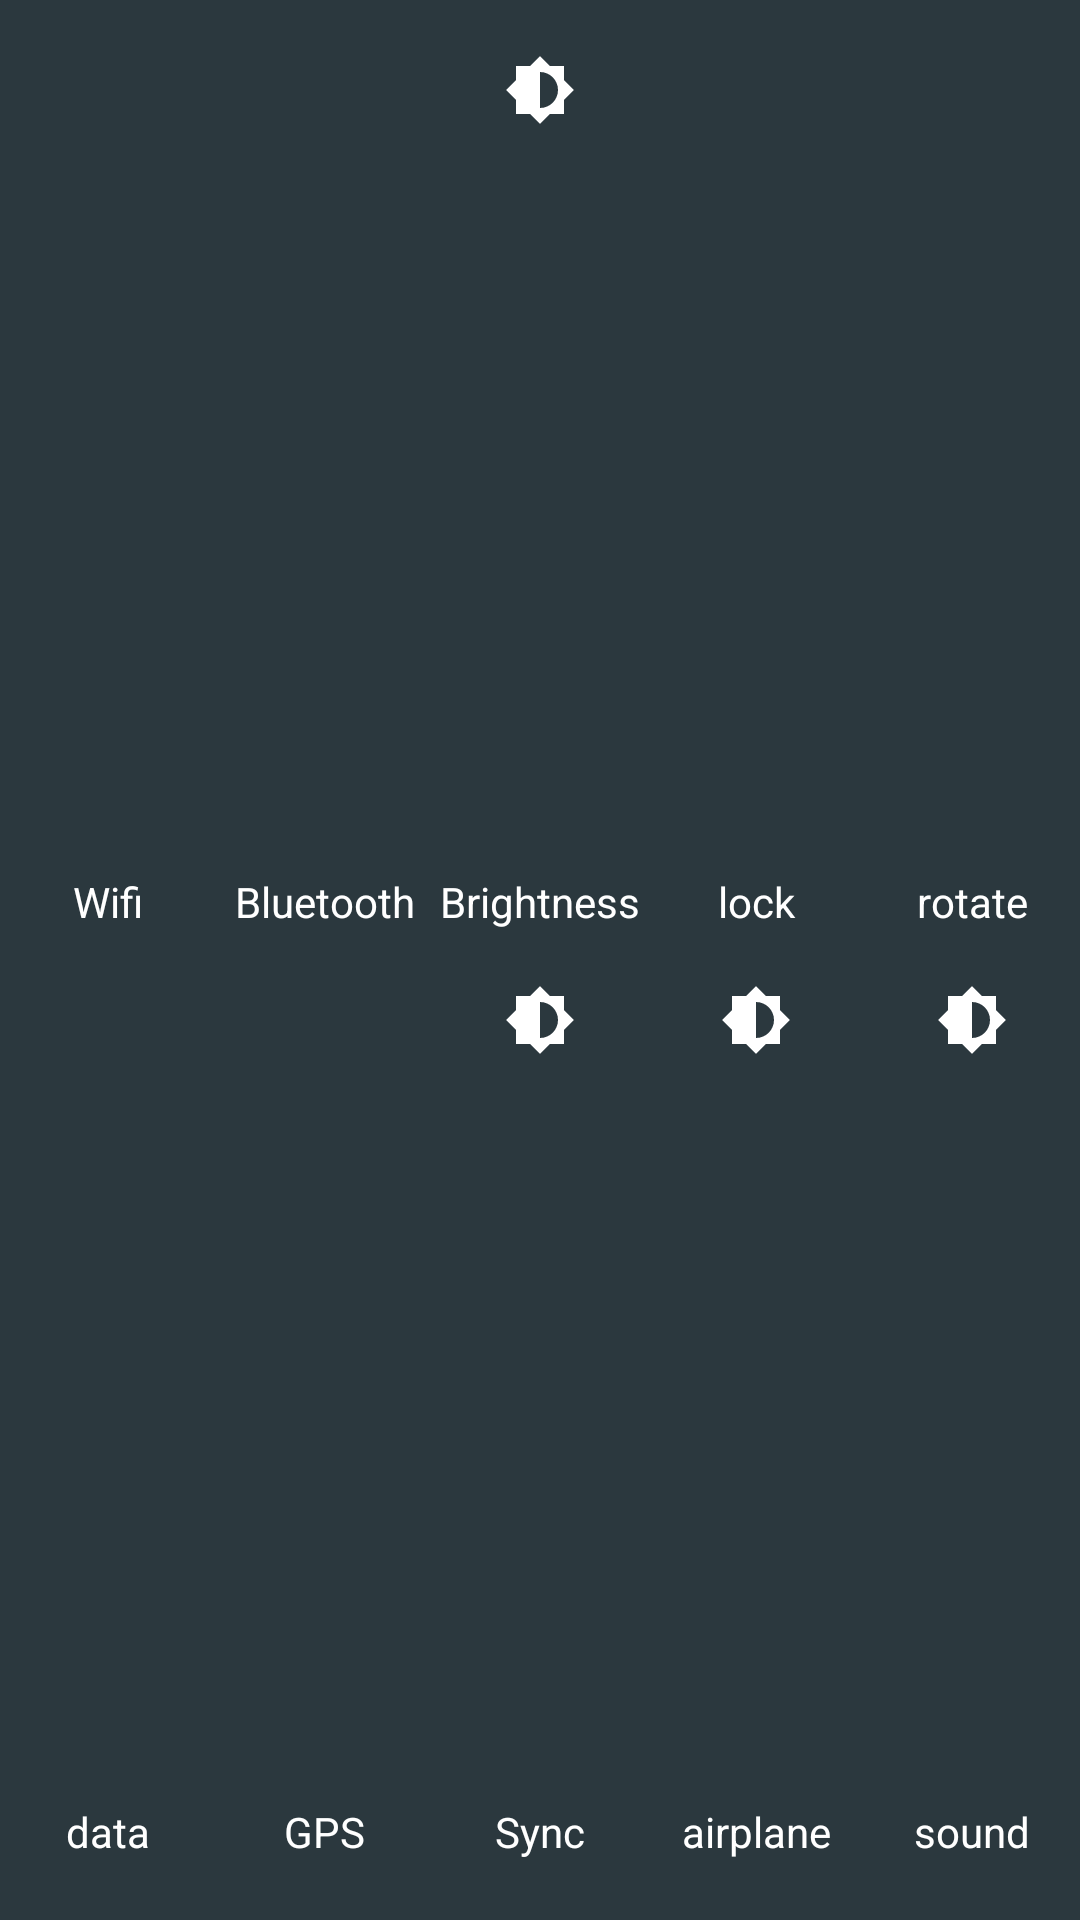

Layout XML and referenced resources for this Android screen:
<!-- AndroidManifest.xml: application theme AppTheme -->
<!-- res/layout/charger_action_layout.xml -->
<?xml version="1.0" encoding="utf-8"?>
<android.support.v7.widget.CardView
    xmlns:android="http://schemas.android.com/apk/res/android"
    xmlns:app="http://schemas.android.com/apk/res-auto"
    app:cardCornerRadius="0dp"
    android:layout_width="match_parent"
    android:layout_height="180dp">

    <LinearLayout
        android:layout_width="match_parent"
        android:layout_height="match_parent"
        android:background="?colorPrimary"
        android:orientation="vertical"
        android:paddingBottom="10dp"
        android:paddingTop="10dp">
        <LinearLayout
            android:layout_width="match_parent"
            android:layout_height="0dp"
            android:layout_weight="1">
            <TextView
                android:id="@+id/charge_action_wifi"
                android:layout_width="0dp"
                android:layout_height="match_parent"
                android:layout_weight="1"
                android:drawableTop="@drawable/ic_wifi"
                android:gravity="center_horizontal|bottom"
                android:paddingBottom="10dp"
                android:paddingTop="8dp"
                android:text="@string/wifi"
                android:textColor="@color/colorWhite" />

            <TextView
                android:id="@+id/charge_action_bluetooth"
                android:layout_width="0dp"
                android:layout_height="match_parent"
                android:layout_weight="1"
                android:drawableTop="@drawable/ic_bluetooth"
                android:gravity="center_horizontal|bottom"
                android:paddingBottom="10dp"
                android:paddingTop="8dp"
                android:text="@string/bluetooth"
                android:textColor="@color/colorWhite" />

            <TextView
                android:id="@+id/charge_action_brightness"
                android:layout_width="0dp"
                android:layout_height="match_parent"
                android:layout_weight="1"
                android:drawableTop="@drawable/ic_brightness"
                android:gravity="center_horizontal|bottom"
                android:paddingBottom="10dp"
                android:paddingTop="8dp"
                android:text="@string/brightness"
                android:textColor="@color/colorWhite" />
            <TextView
                android:id="@+id/charge_action_lock"
                android:layout_width="0dp"
                android:layout_height="match_parent"
                android:layout_weight="1"
                android:drawableTop="@drawable/ic_wifi"
                android:gravity="center_horizontal|bottom"
                android:paddingBottom="10dp"
                android:paddingTop="8dp"
                android:text="lock"
                android:textColor="@color/colorWhite" />

            <TextView
                android:id="@+id/charge_action_rotate"
                android:layout_width="0dp"
                android:layout_height="match_parent"
                android:layout_weight="1"
                android:drawableTop="@drawable/ic_bluetooth"
                android:gravity="center_horizontal|bottom"
                android:paddingBottom="10dp"
                android:paddingTop="8dp"
                android:text="rotate"
                android:textColor="@color/colorWhite" />

        </LinearLayout>
        <LinearLayout
            android:layout_width="match_parent"
            android:layout_height="0dp"
            android:layout_weight="1">

            <TextView
                android:id="@+id/charge_action_data"
                android:layout_width="0dp"
                android:layout_height="match_parent"
                android:layout_weight="1"
                android:drawableTop="@drawable/ic_wifi"
                android:gravity="center_horizontal|bottom"
                android:paddingBottom="10dp"
                android:paddingTop="8dp"
                android:text="data"
                android:textColor="@color/colorWhite" />

            <TextView
                android:id="@+id/charge_action_gps"
                android:layout_width="0dp"
                android:layout_height="match_parent"
                android:layout_weight="1"
                android:drawableTop="@drawable/ic_bluetooth"
                android:gravity="center_horizontal|bottom"
                android:paddingBottom="10dp"
                android:paddingTop="8dp"
                android:text="GPS"
                android:textColor="@color/colorWhite" />

            <TextView
                android:id="@+id/charge_action_sync"
                android:layout_width="0dp"
                android:layout_height="match_parent"
                android:layout_weight="1"
                android:drawableTop="@drawable/ic_brightness"
                android:gravity="center_horizontal|bottom"
                android:paddingBottom="10dp"
                android:paddingTop="8dp"
                android:text="Sync"
                android:textColor="@color/colorWhite" />
            <TextView
                android:id="@+id/charge_action_airplane"
                android:layout_width="0dp"
                android:layout_height="match_parent"
                android:layout_weight="1"
                android:drawableTop="@drawable/ic_brightness"
                android:gravity="center_horizontal|bottom"
                android:paddingBottom="10dp"
                android:paddingTop="8dp"
                android:text="airplane"
                android:textColor="@color/colorWhite" />
            <TextView
                android:id="@+id/charge_action_sound"
                android:layout_width="0dp"
                android:layout_height="match_parent"
                android:layout_weight="1"
                android:drawableTop="@drawable/ic_brightness"
                android:gravity="center_horizontal|bottom"
                android:paddingBottom="10dp"
                android:paddingTop="8dp"
                android:text="sound"
                android:textColor="@color/colorWhite" />

        </LinearLayout>

    </LinearLayout>

</android.support.v7.widget.CardView>
<!-- resources referenced by this layout -->
<resources>
  <color name="colorWhite">#FFFF</color>
  <!-- drawable ic_brightness (drawable) -->
  <vector android:height="44dp" android:tint="#FFFFFF"
      android:viewportHeight="44.0" android:viewportWidth="24.0"
      android:width="24dp" xmlns:android="http://schemas.android.com/apk/res/android">
      <path android:fillColor="#FF000000" android:pathData="M20,15.31L23.31,12 20,8.69V4h-4.69L12,0.69 8.69,4H4v4.69L0.69,12 4,15.31V20h4.69L12,23.31 15.31,20H20v-4.69zM12,18V6c3.31,0 6,2.69 6,6s-2.69,6 -6,6z"/>
  </vector>
  <string name="bluetooth">Bluetooth</string>
  <string name="brightness">Brightness</string>
  <string name="wifi">Wifi</string>
  <style name="AppTheme" parent="Theme.AppCompat.Light.NoActionBar">
          
          <item name="colorPrimary">@color/colorPrimary</item>
          <item name="colorPrimaryDark">@color/colorPrimaryDark</item>
          <item name="colorAccent">@color/colorAccent</item>
          <item name="color_line">@color/color_line_dark_gray</item>
          <item name="color_text">@color/colorWhite</item>
      </style>
  <color name="colorPrimary">#2b383e</color>
  <color name="colorPrimaryDark">#131e29</color>
  <color name="colorAccent">#00BCD4</color>
  <color name="color_line_dark_gray">#efefef</color>
</resources>
